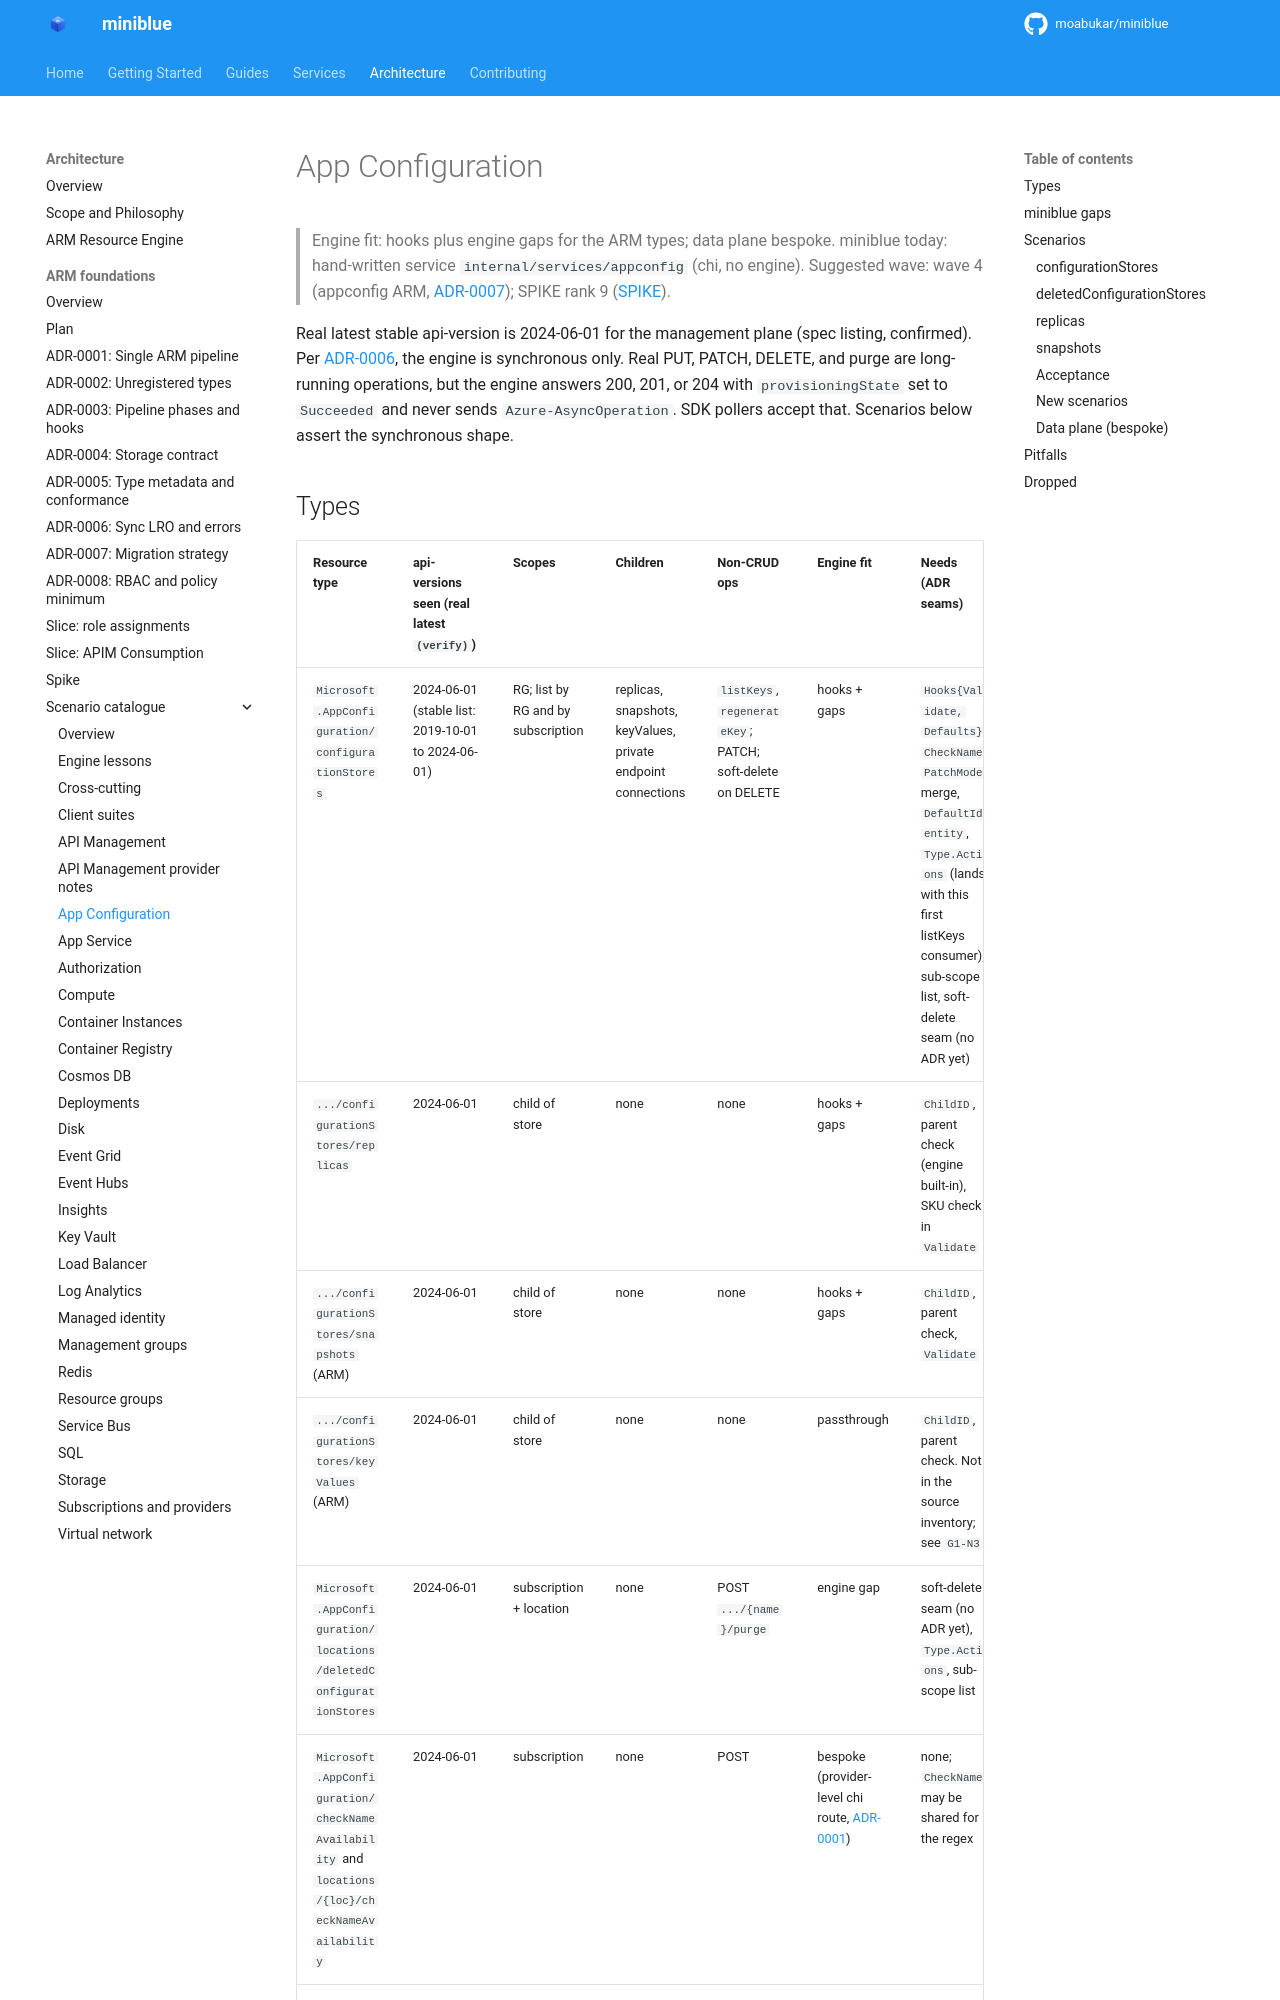

repository: kewalaka/miniblue · page: architecture/arm-foundations/catalogue/app-configuration/index.html · generator: mkdocs

# App Configuration

> Engine fit: hooks plus engine gaps for the ARM types; data plane bespoke. miniblue today: hand-written service `internal/services/appconfig` (chi, no engine). Suggested wave: wave 4 (appconfig ARM, [ADR-0007](../adr/0007-migration-strategy.md)); SPIKE rank 9 ([SPIKE](../SPIKE.md)).

Real latest stable api-version is 2024-06-01 for the management plane (spec listing, confirmed). Per [ADR-0006](../adr/0006-sync-lro-and-errors.md), the engine is synchronous only. Real PUT, PATCH, DELETE, and purge are long-running operations, but the engine answers 200, 201, or 204 with `provisioningState` set to `Succeeded` and never sends `Azure-AsyncOperation`. SDK pollers accept that. Scenarios below assert the synchronous shape.

## Types

| Resource type | api-versions seen (real latest `(verify)`) | Scopes | Children | Non-CRUD ops | Engine fit | Needs (ADR seams) | Value | Effort |
|---|---|---|---|---|---|---|---|---|
| `Microsoft.AppConfiguration/configurationStores` | 2024-06-01 (stable list: 2019-10-01 to 2024-06-01) | RG; list by RG and by subscription | replicas, snapshots, keyValues, private endpoint connections | `listKeys`, `regenerateKey`; PATCH; soft-delete on DELETE | hooks + gaps | `Hooks{Validate, Defaults}`, `CheckName`, `PatchMode` merge, `DefaultIdentity`, `Type.Actions` (lands with this first listKeys consumer), sub-scope list, soft-delete seam (no ADR yet) | H | M |
| `.../configurationStores/replicas` | 2024-06-01 | child of store | none | none | hooks + gaps | `ChildID`, parent check (engine built-in), SKU check in `Validate` | M | S |
| `.../configurationStores/snapshots` (ARM) | 2024-06-01 | child of store | none | none | hooks + gaps | `ChildID`, parent check, `Validate` | L | S |
| `.../configurationStores/keyValues` (ARM) | 2024-06-01 | child of store | none | none | passthrough | `ChildID`, parent check. Not in the source inventory; see `G1-N3` | L | S |
| `Microsoft.AppConfiguration/locations/deletedConfigurationStores` | 2024-06-01 | subscription + location | none | POST `.../{name}/purge` | engine gap | soft-delete seam (no ADR yet), `Type.Actions`, sub-scope list | M | M |
| `Microsoft.AppConfiguration/checkNameAvailability` and `locations/{loc}/checkNameAvailability` | 2024-06-01 | subscription | none | POST | bespoke (provider-level chi route, [ADR-0001](../adr/0001-single-arm-pipeline.md)) | none; `CheckName` may be shared for the regex | L | S |
| Data plane: `/kv`, `/labels`, `/revisions`, `/keys`, `/locks/{key}`, `/snapshots`, `/operations` | 1.0, 2023-10-01, 2023-11-01, 2024-09-01, 2026-04-01 (data-plane stable listing) | per-store host `{name}.azconfig.io` | kv, labels, revisions, snapshots | lock and unlock | bespoke (data planes never migrate) | none | H | M |
